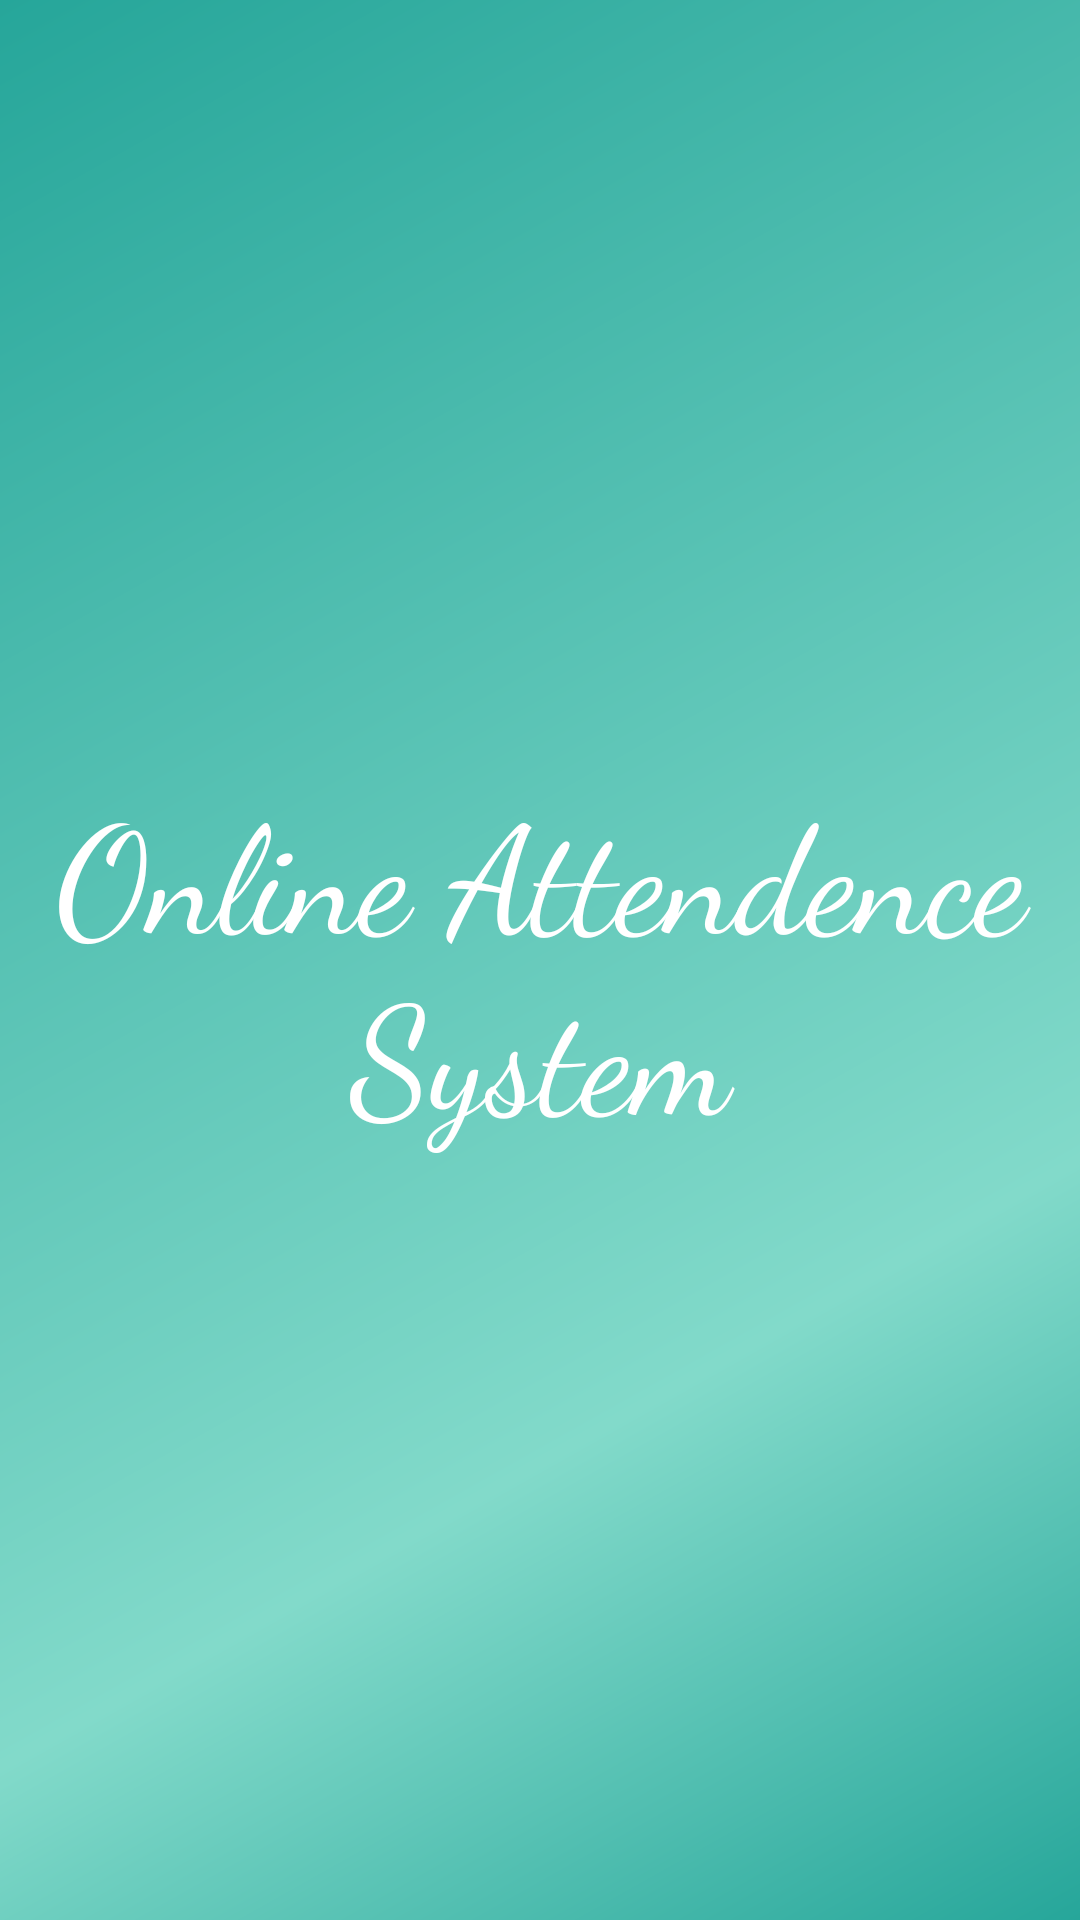

Here is an Android app screen rendered from its layout file. Give the layout XML and the strings, colors and styles it references.
<!-- AndroidManifest.xml: application theme AppTheme -->
<!-- res/layout/activity_splash.xml -->
<?xml version="1.0" encoding="utf-8"?>
<android.support.constraint.ConstraintLayout xmlns:android="http://schemas.android.com/apk/res/android"
    xmlns:app="http://schemas.android.com/apk/res-auto"
    xmlns:tools="http://schemas.android.com/tools"
    android:layout_width="match_parent"
    android:layout_height="match_parent"
    android:background="@drawable/layout_back"
    tools:context="com.apkglobal.onlineattendence.SplashActivity">

    <TextView
        android:layout_width="wrap_content"
        android:layout_height="wrap_content"
        android:text="Online Attendence System"
        android:textColor="#fff"
        android:gravity="center"
        android:fontFamily="cursive"
        android:textSize="50sp"
        app:layout_constraintBottom_toBottomOf="parent"
        app:layout_constraintLeft_toLeftOf="parent"
        app:layout_constraintRight_toRightOf="parent"
        app:layout_constraintTop_toTopOf="parent" />

</android.support.constraint.ConstraintLayout>
<!-- resources referenced by this layout -->
<resources>
  <!-- drawable layout_back (drawable) -->
  <?xml version="1.0" encoding="utf-8"?>
  <shape xmlns:android="http://schemas.android.com/apk/res/android">
  
      <gradient
          android:startColor="@color/colorPrimaryDark"
          android:centerColor="@color/colorAccent"
          android:endColor="@color/colorPrimaryDark"
          android:angle="135"
          android:centerX="30%"
          >
      </gradient>
  </shape>
  <style name="AppTheme" parent="Theme.AppCompat.Light.DarkActionBar">
          
          <item name="colorPrimary">@color/colorPrimary</item>
          <item name="colorPrimaryDark">@color/colorPrimaryDark</item>
          <item name="colorAccent">@color/colorAccent</item>
          <item name="windowActionBar">false</item>
          <item name="windowNoTitle">true</item>
      </style>
  <color name="colorPrimaryDark">#26a69a</color>
  <color name="colorAccent">#82daca</color>
  <color name="colorPrimary">#82daca</color>
</resources>
